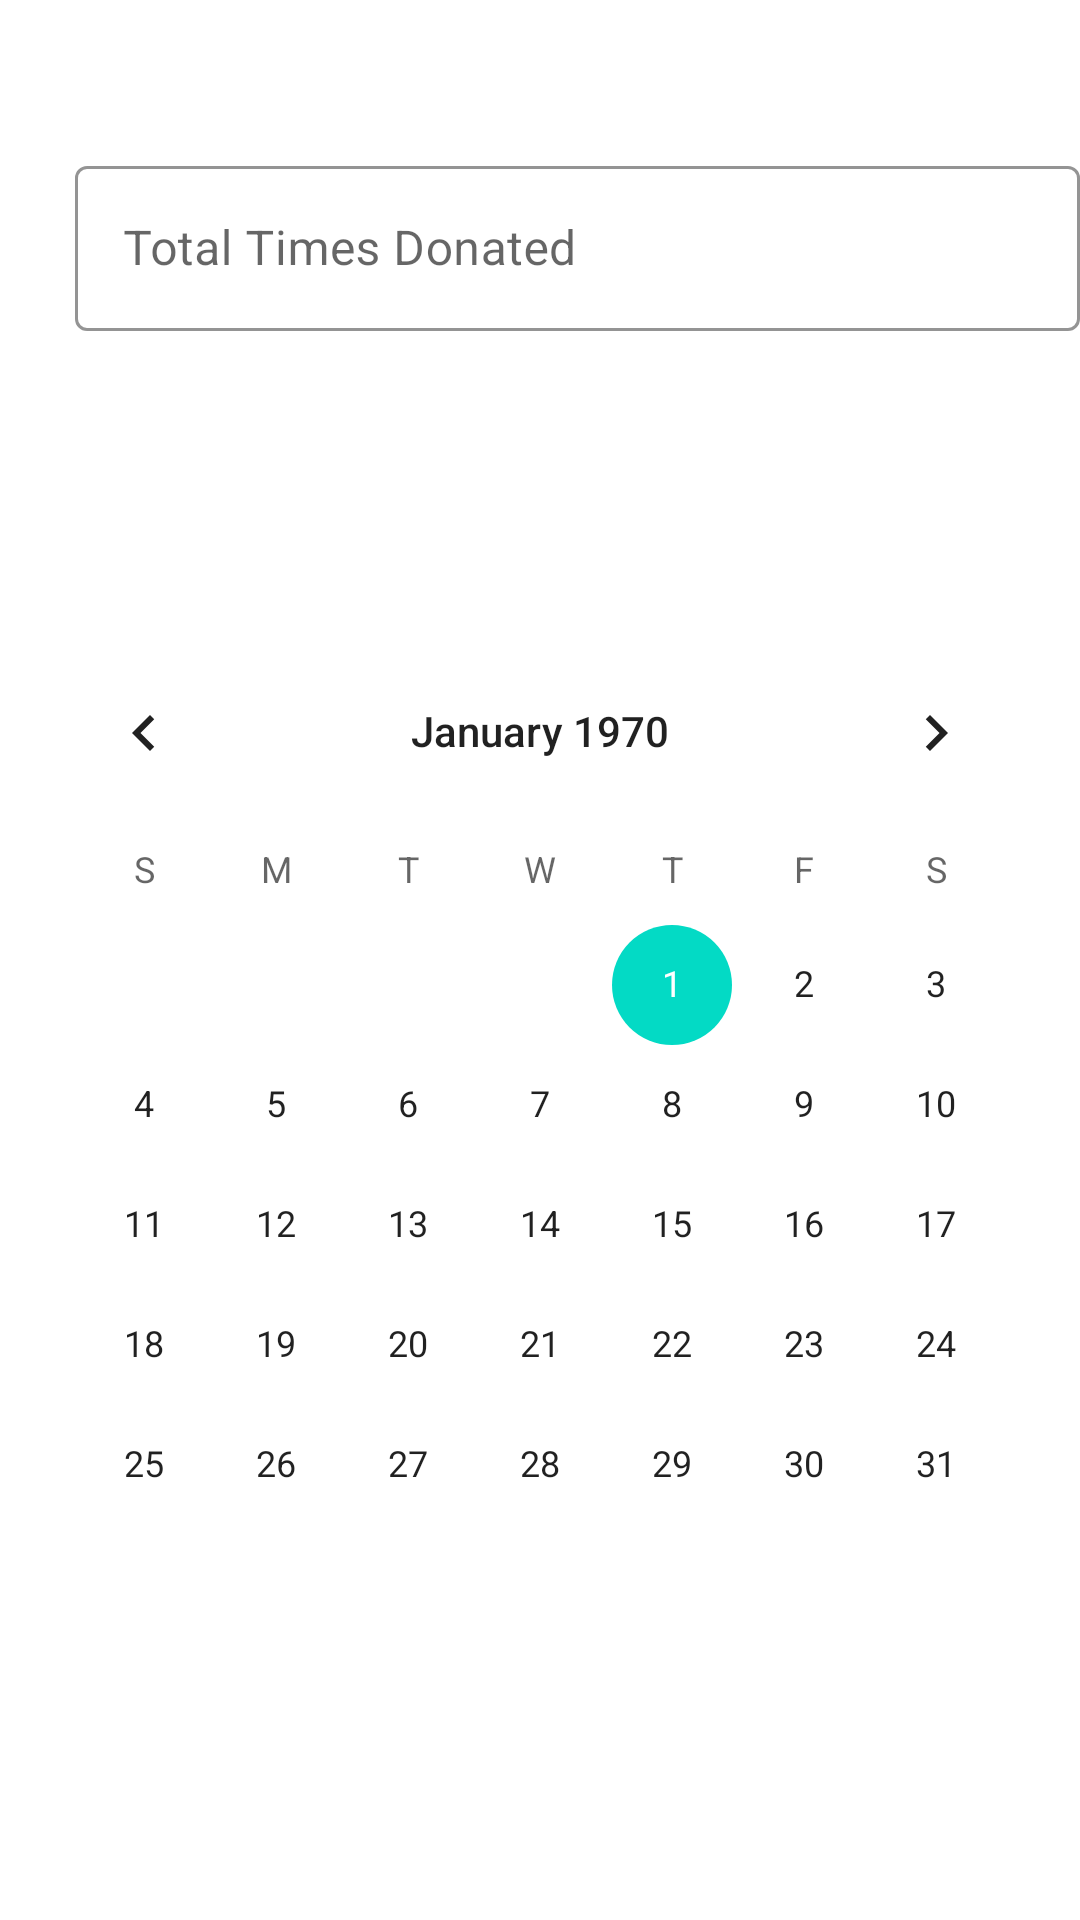

Reconstruct the res/layout file that produces this screen, plus the resources it refers to.
<!-- AndroidManifest.xml: application theme Theme.BloodLine -->
<!-- res/layout/activity_update_dashboard.xml -->
<?xml version="1.0" encoding="utf-8"?>
<RelativeLayout xmlns:android="http://schemas.android.com/apk/res/android"
    xmlns:app="http://schemas.android.com/apk/res-auto"
    xmlns:tools="http://schemas.android.com/tools"
    android:layout_width="match_parent"
    android:layout_height="match_parent"
    tools:context=".Update_Dashboard">

    <com.google.android.material.textfield.TextInputLayout
        android:id="@+id/a11"
        style="@style/Widget.MaterialComponents.TextInputLayout.OutlinedBox"
        android:layout_width="380dp"
        android:layout_height="wrap_content"
        android:layout_marginTop="50dp"
        android:hint="Total Times Donated"
        android:paddingStart="25sp"
        app:boxStrokeColor="#2196F3"
        app:boxStrokeErrorColor="@color/red"
        app:hintTextColor="#2196F3"
        app:errorTextColor="@color/red"



        app:endIconMode="clear_text"
        app:startIconTint="@color/custom"
        app:startIconDrawable="@drawable/profile_icon_navigation"
        tools:ignore="MissingConstraints,RtlSymmetry">

        <com.google.android.material.textfield.TextInputEditText
            android:id="@+id/times_donated_dashboard_update"
            android:layout_width="match_parent"
            android:layout_height="55dp"
            android:inputType="number"


            tools:ignore="MissingConstraints" />
    </com.google.android.material.textfield.TextInputLayout>

    <CalendarView
        android:id="@+id/calender_dashboard_update"
        android:layout_marginTop="100dp"
        android:layout_centerHorizontal="true"
        android:layout_below="@+id/a11"
        android:layout_width="wrap_content"
        android:layout_height="wrap_content"
        tools:ignore="NotSibling">




    </CalendarView>
    <Button
        android:id="@+id/update_dashboard"
        android:layout_below="@id/calender_dashboard_update"
        android:layout_centerHorizontal="true"
        android:layout_marginTop="100dp"
        android:text="Update Information"
        android:layout_width="wrap_content"
        android:layout_height="wrap_content"
        >



    </Button>





</RelativeLayout>
<!-- resources referenced by this layout -->
<resources>
  <color name="custom">#FF2156</color>
  <color name="red">#F40303</color>
  <style name="Theme.BloodLine" parent="Theme.MaterialComponents.Light.DarkActionBar">
          
          <item name="colorPrimary">@color/custom</item>
          <item name="colorPrimaryVariant">@color/purple_700</item>
          <item name="colorOnPrimary">@color/white</item>
          
          <item name="colorSecondary">@color/teal_200</item>
          <item name="colorSecondaryVariant">@color/teal_700</item>
          <item name="colorOnSecondary">@color/black</item>
          
          <item name="android:statusBarColor">?attr/colorPrimaryVariant</item>
          
      </style>
  <color name="purple_700">#FF3700B3</color>
  <color name="white">#FFFFFFFF</color>
  <color name="teal_200">#FF03DAC5</color>
  <color name="teal_700">#FF018786</color>
  <color name="black">#FF000000</color>
</resources>
